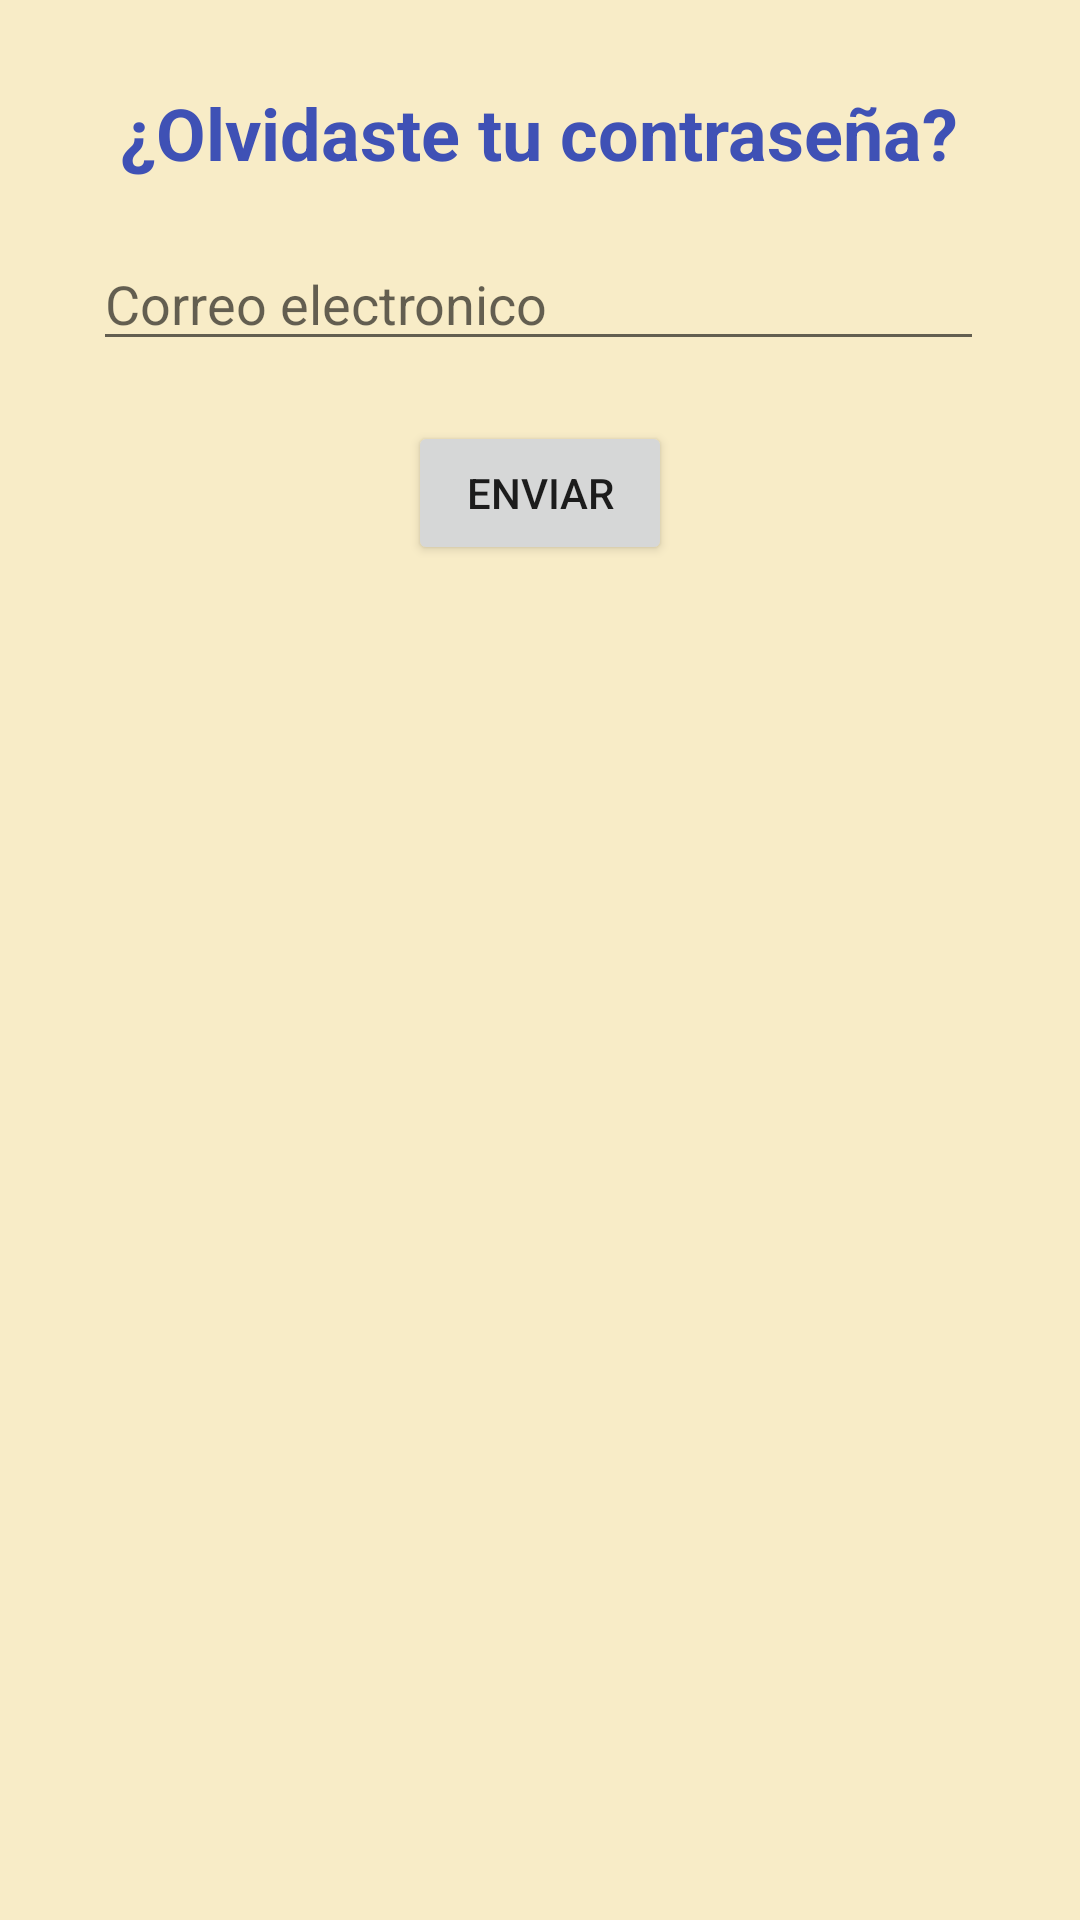

Layout XML and referenced resources for this Android screen:
<!-- AndroidManifest.xml: application theme Theme.PaleteriaDJN -->
<!-- res/layout/activity_olvidar.xml -->
<?xml version="1.0" encoding="utf-8"?>
<androidx.constraintlayout.widget.ConstraintLayout xmlns:android="http://schemas.android.com/apk/res/android"
    xmlns:app="http://schemas.android.com/apk/res-auto"
    xmlns:tools="http://schemas.android.com/tools"
    android:layout_width="match_parent"
    android:layout_height="match_parent"
    android:background="#F8ECC7"
    tools:context=".OlvidarActivity">

    <TextView
        android:id="@+id/textView4"
        android:layout_width="wrap_content"
        android:layout_height="wrap_content"
        android:layout_marginTop="28dp"
        android:text="¿Olvidaste tu contraseña?"
        android:textColor="#3F51B5"
        android:textSize="24sp"
        android:textStyle="bold"
        app:layout_constraintEnd_toEndOf="parent"
        app:layout_constraintHorizontal_bias="0.496"
        app:layout_constraintStart_toStartOf="parent"
        app:layout_constraintTop_toTopOf="parent" />

    <EditText
        android:id="@+id/txtCambiarMail"
        android:layout_width="297dp"
        android:layout_height="40dp"
        android:layout_marginTop="20dp"
        android:ems="10"
        android:hint="Correo electronico"
        android:inputType="textEmailAddress"
        app:layout_constraintEnd_toEndOf="parent"
        app:layout_constraintHorizontal_bias="0.491"
        app:layout_constraintStart_toStartOf="parent"
        app:layout_constraintTop_toBottomOf="@+id/textView4" />

    <Button
        android:id="@+id/btnCambiar"
        android:layout_width="wrap_content"
        android:layout_height="wrap_content"
        android:layout_marginTop="20dp"
        android:text="Enviar"
        app:layout_constraintEnd_toEndOf="parent"
        app:layout_constraintStart_toStartOf="parent"
        app:layout_constraintTop_toBottomOf="@+id/txtCambiarMail" />
</androidx.constraintlayout.widget.ConstraintLayout>
<!-- resources referenced by this layout -->
<resources>
  <style name="Theme.PaleteriaDJN" parent="Theme.MaterialComponents.DayNight.DarkActionBar">
          
          <item name="colorPrimary">@color/purple_500</item>
          <item name="colorPrimaryVariant">@color/purple_700</item>
          <item name="colorOnPrimary">@color/white</item>
          
          <item name="colorSecondary">@color/teal_200</item>
          <item name="colorSecondaryVariant">@color/teal_700</item>
          <item name="colorOnSecondary">@color/black</item>
          
          <item name="android:statusBarColor" tools:targetApi="l">?attr/colorPrimaryVariant</item>
          
      </style>
  <!-- not gathered from this repository: default colours our renderer supplied (Android Studio template values) -->
  <color name="purple_500">#FF6200EE</color>
  <color name="purple_700">#FF3700B3</color>
  <color name="teal_200">#FF03DAC5</color>
  <color name="teal_700">#FF018786</color>
  <color name="black">#FF000000</color>
  <color name="white">#FFFFFFFF</color>
</resources>
